Dataset: Move-Detection-Cube-2 (GitHub, felikemath/Rubik-s-Cube-Move-Detection). Classes: moving, still.

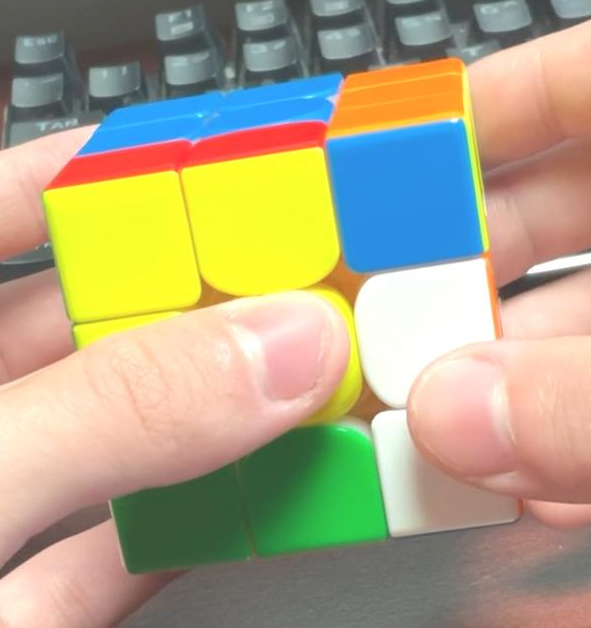
Label: still

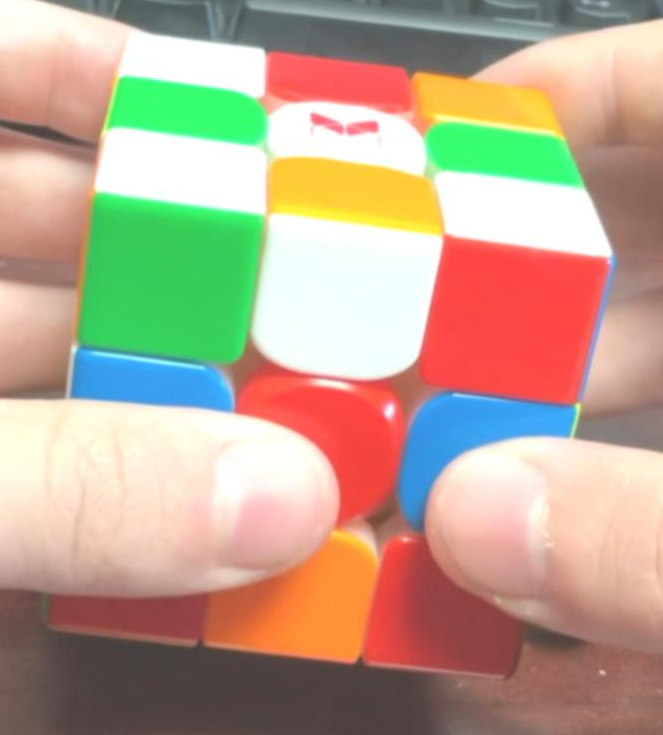
Label: still

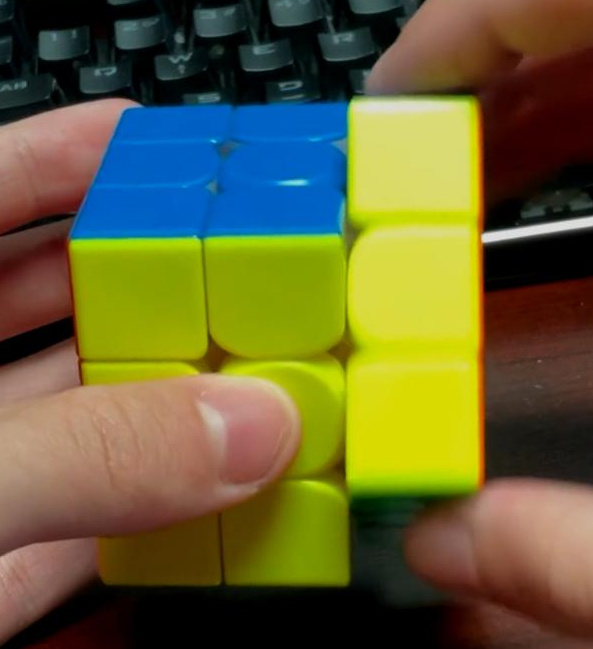
Label: moving

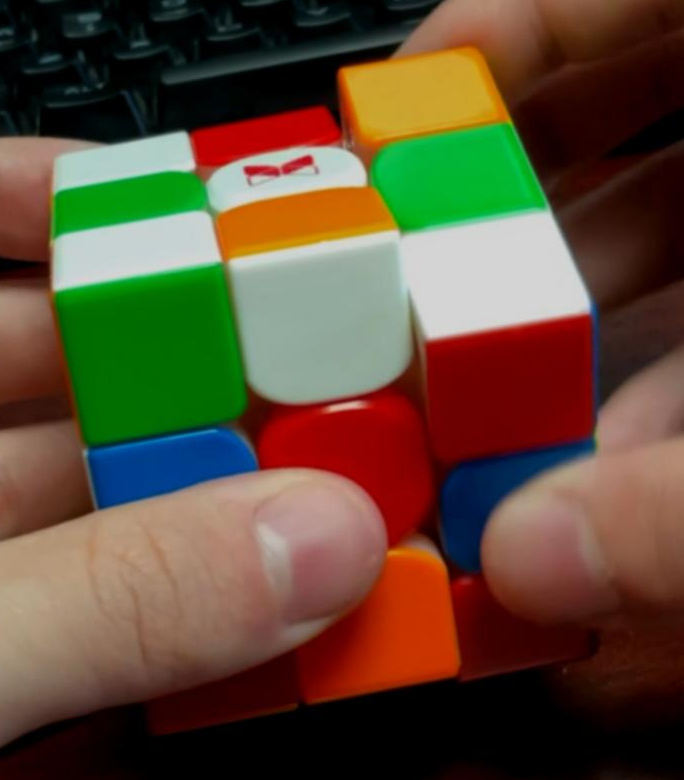
Label: moving

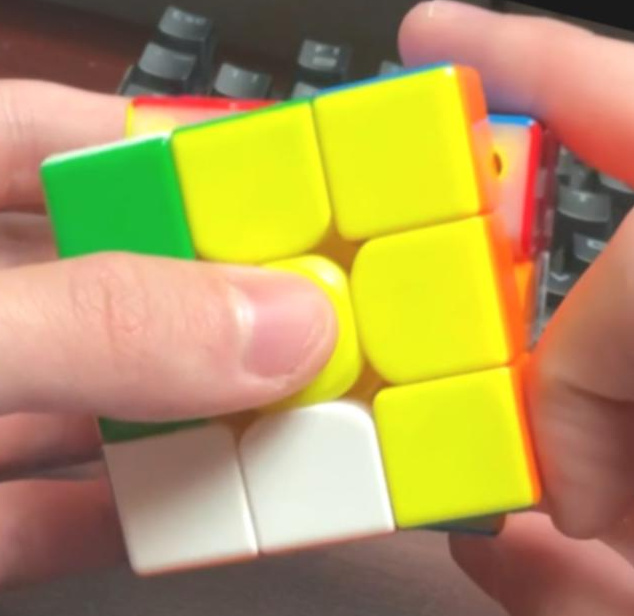
Label: moving

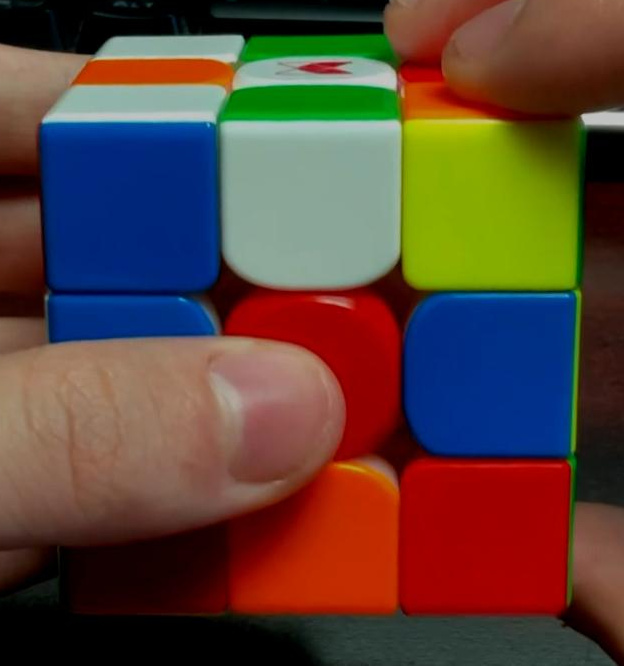
Label: still
